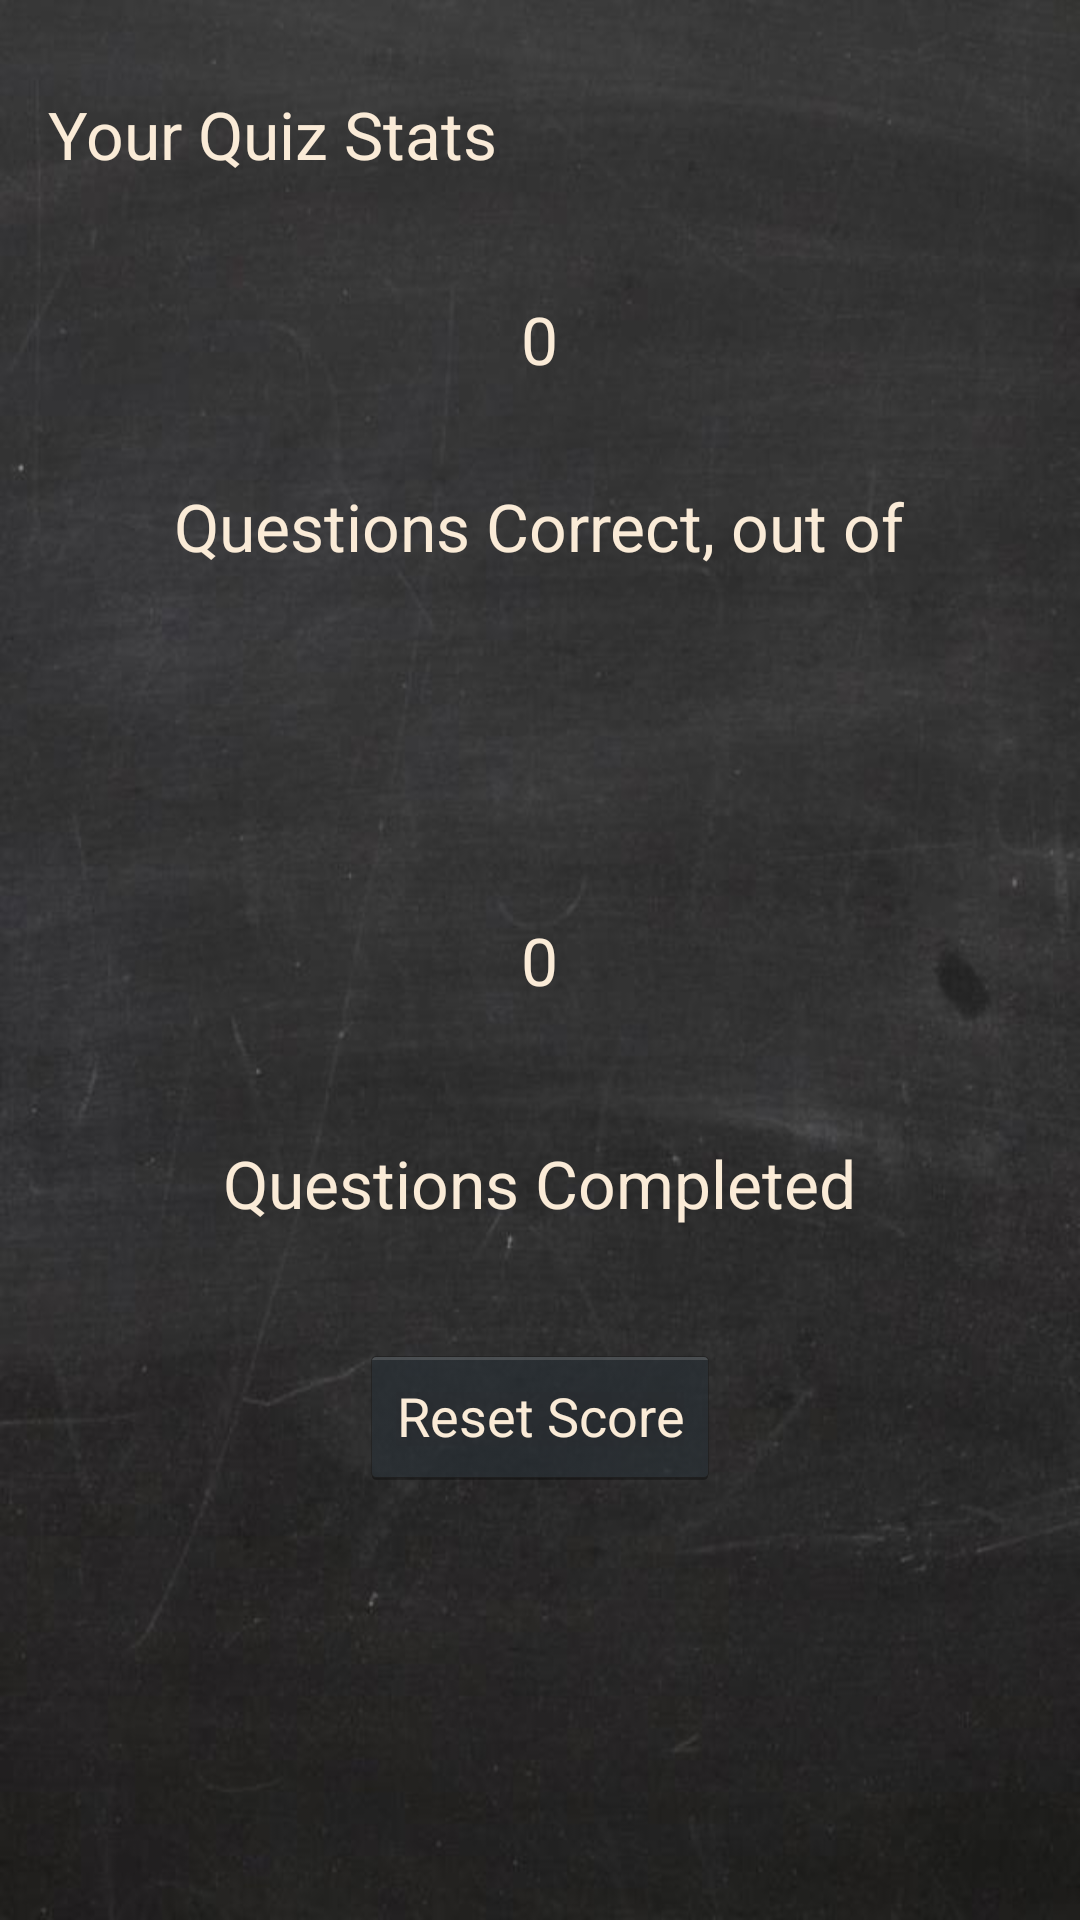

Layout XML and referenced resources for this Android screen:
<!-- AndroidManifest.xml: application theme AppTheme -->
<!-- res/layout/activity_user_stats.xml -->
<RelativeLayout xmlns:android="http://schemas.android.com/apk/res/android"
	android:screenOrientation="portrait"
    xmlns:tools="http://schemas.android.com/tools"
    android:layout_width="match_parent"
    android:layout_height="match_parent"
    android:paddingBottom="@dimen/activity_vertical_margin"
    android:paddingLeft="@dimen/activity_horizontal_margin"
    android:paddingRight="@dimen/activity_horizontal_margin"
    android:paddingTop="@dimen/activity_vertical_margin"
    android:background="@drawable/blank_blackboard"
    tools:context=".UserStats" >

    <TextView
        android:id="@+id/name"
        android:layout_width="wrap_content"
        android:layout_height="wrap_content"
        android:layout_marginTop="14dp"
        android:text="Your Quiz Stats"
        android:textAppearance="?android:attr/textAppearanceLarge"
        android:textColor="@color/AntiqueWhite" />

    <TextView
        android:id="@+id/scoreTotal"
        android:layout_width="wrap_content"
        android:layout_height="wrap_content"
        android:layout_alignLeft="@+id/answeredDisplay"
        android:layout_below="@+id/name"
        android:layout_marginTop="39dp"
        android:text="0"
        android:textAppearance="?android:attr/textAppearanceLarge"
        android:textColor="@color/AntiqueWhite" />

    <TextView
        android:id="@+id/answeredDisplay"
        android:layout_width="wrap_content"
        android:layout_height="wrap_content"
        android:layout_centerHorizontal="true"
        android:layout_centerVertical="true"
        android:text="0"
        android:textAppearance="?android:attr/textAppearanceLarge"
        android:textColor="@color/AntiqueWhite" />

    <TextView
        android:id="@+id/questions_answered"
        android:layout_width="wrap_content"
        android:layout_height="wrap_content"
        android:layout_below="@+id/answeredDisplay"
        android:layout_centerHorizontal="true"
        android:layout_marginTop="45dp"
        android:text="Questions Completed"
        android:textAppearance="?android:attr/textAppearanceLarge"
        android:textColor="@color/AntiqueWhite" />

    <TextView
        android:id="@+id/questions_correct"
        android:layout_width="wrap_content"
        android:layout_height="wrap_content"
        android:layout_below="@+id/scoreTotal"
        android:layout_centerHorizontal="true"
        android:layout_marginTop="33dp"
        android:text="Questions Correct, out of"
        android:textAppearance="?android:attr/textAppearanceLarge"
        android:textColor="@color/AntiqueWhite" />

    <Button
        android:id="@+id/button1"
        android:layout_width="wrap_content"
        android:layout_height="wrap_content"
        android:layout_below="@+id/questions_answered"
        android:layout_centerHorizontal="true"
        android:layout_marginTop="39dp"
        android:textColor="@color/AntiqueWhite"
        android:onClick="scoreReset"
        android:text="Reset Score" />

</RelativeLayout>
<!-- resources referenced by this layout -->
<resources>
  <color name="AntiqueWhite">#FAEBD7</color>
  <dimen name="activity_horizontal_margin">16dp</dimen>
  <dimen name="activity_vertical_margin">16dp</dimen>
  <!-- drawable blank_blackboard: jpg bitmap (drawable-hdpi, 38871 bytes) -->
  <style name="AppTheme" parent="AppBaseTheme">
          
          <item name="android:actionBarStyle">@style/MyActionBar</item>
      </style>
  <style name="AppBaseTheme" parent="android:Theme.Holo">
          
      </style>
  <style name="MyActionBar" parent="@android:style/Widget.Holo.ActionBar.Solid">
          <item name="android:titleTextStyle">@style/MyActionBar.TitleText</item>
          <item name="android:textColor">@android:color/white</item>
          <item name="android:subtitleTextStyle">@style/MyActionBar.SubTitleText</item>
      </style>
  <style name="MyActionBar.TitleText" parent="@android:style/TextAppearance.Holo.Widget.ActionBar.Title">
          <item name="android:textColor">@android:color/white</item>
      </style>
  <style name="MyActionBar.SubTitleText" parent="@android:style/TextAppearance.Holo.Widget.ActionBar.Subtitle">
          <item name="android:textColor">@color/Gray</item>
      </style>
  <color name="Gray">#808080</color>
</resources>
